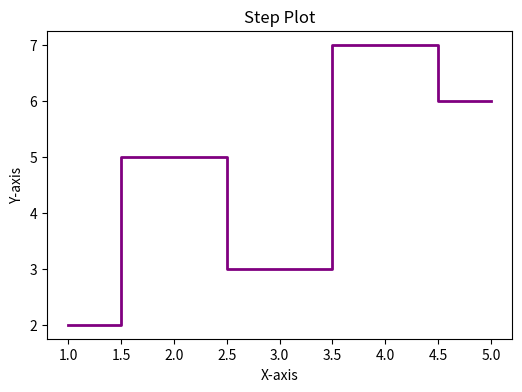

Write Python code to recreate this figure.
import matplotlib.pyplot as plt
# Step Plot
x = [1, 2, 3, 4, 5]
y3 = [2, 5, 3, 7, 6]
plt.figure(figsize=(6,4))
plt.step(x, y3, where='mid', color='purple', linewidth=2)
plt.title("Step Plot")
plt.xlabel("X-axis")
plt.ylabel("Y-axis")
plt.show()
